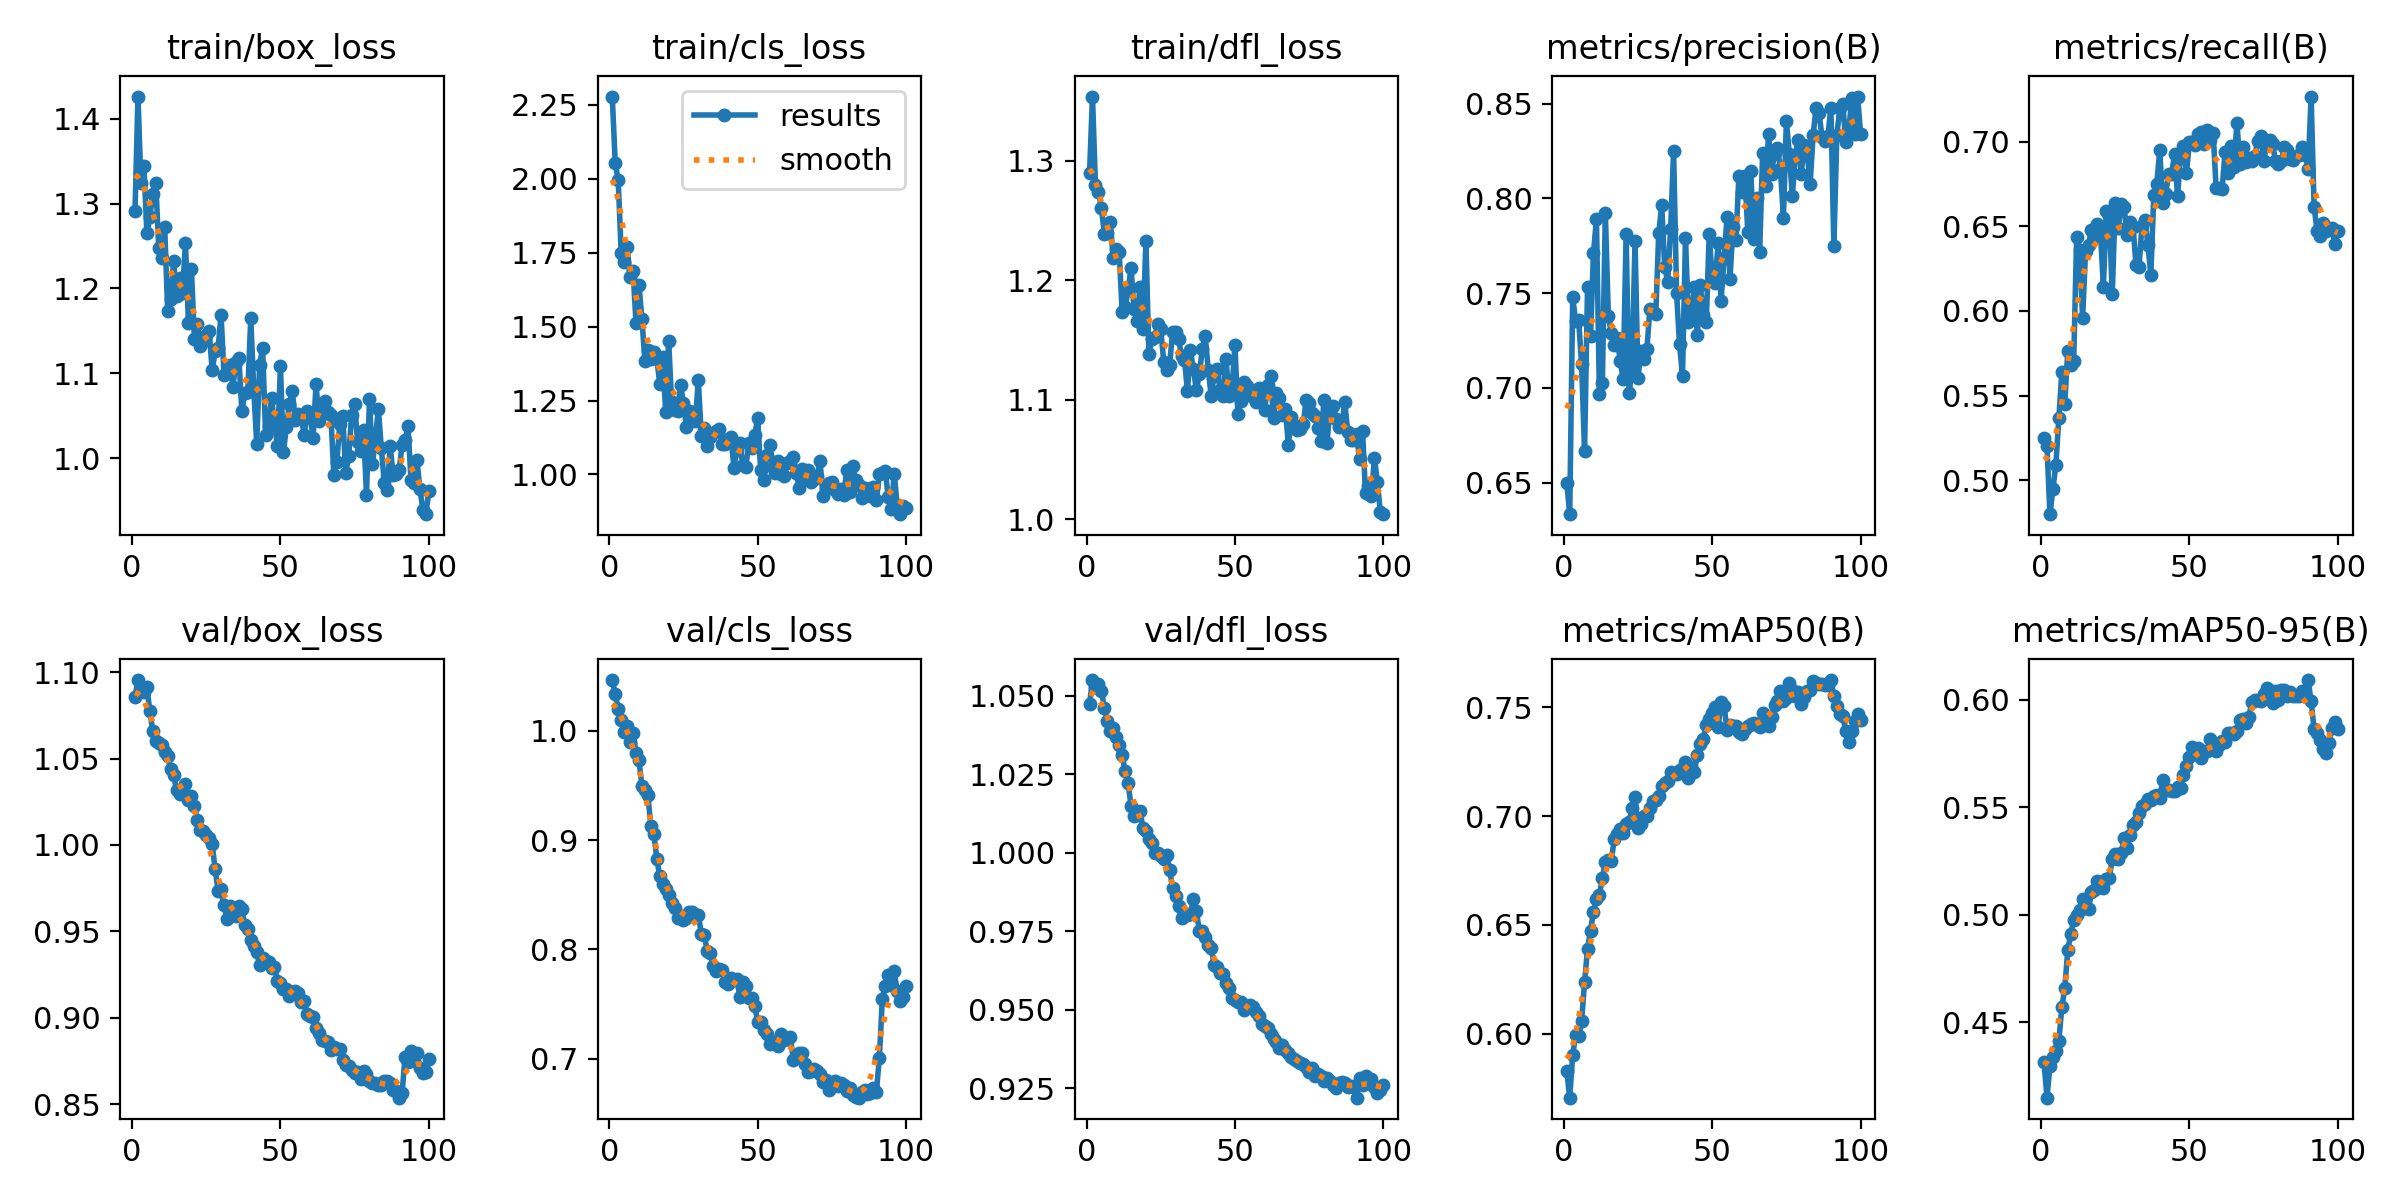

The table this chart was drawn from, first rows:
epoch, time, train/box_loss, train/cls_loss, train/dfl_loss, metrics/precision(B), metrics/recall(B), metrics/mAP50(B), metrics/mAP50-95(B), val/box_loss, val/cls_loss, val/dfl_loss, lr/pg0, lr/pg1, lr/pg2
1, 3.899, 1.291, 2.277, 1.289, 0.6499, 0.5248, 0.5828, 0.4315, 1.086, 1.046, 1.047, 3.689e-05, 3.689e-05, 3.689e-05
2, 6.975, 1.426, 2.053, 1.354, 0.6333, 0.52, 0.5706, 0.4148, 1.095, 1.033, 1.055, 7.42278e-05, 7.42278e-05, 7.42278e-05
3, 10.05, 1.324, 1.994, 1.28, 0.7477, 0.4799, 0.5901, 0.4294, 1.091, 1.02, 1.053, 0.0001108, 0.0001108, 0.0001108
4, 13.14, 1.344, 1.75, 1.274, 0.7353, 0.4947, 0.5995, 0.4338, 1.089, 1.01, 1.054, 0.0001155, 0.0001155, 0.0001155
5, 16.25, 1.265, 1.72, 1.261, 0.7356, 0.5093, 0.5988, 0.4367, 1.091, 0.9992, 1.052, 0.0001143, 0.0001143, 0.0001143
6, 19.33, 1.284, 1.768, 1.239, 0.7124, 0.5367, 0.6058, 0.4413, 1.077, 1.005, 1.046, 0.0001131, 0.0001131, 0.0001131
7, 22.45, 1.311, 1.667, 1.24, 0.6666, 0.5638, 0.6238, 0.4568, 1.066, 0.99, 1.042, 0.0001119, 0.0001119, 0.0001119
8, 25.67, 1.324, 1.689, 1.248, 0.7531, 0.5453, 0.639, 0.4659, 1.06, 0.998, 1.039, 0.0001108, 0.0001108, 0.0001108
9, 28.91, 1.247, 1.512, 1.218, 0.7271, 0.5762, 0.6474, 0.4834, 1.059, 0.9798, 1.04, 0.0001096, 0.0001096, 0.0001096
10, 32.11, 1.235, 1.641, 1.226, 0.7709, 0.5681, 0.6561, 0.4912, 1.058, 0.9732, 1.037, 0.0001084, 0.0001084, 0.0001084
11, 35.21, 1.273, 1.526, 1.223, 0.7891, 0.5705, 0.6621, 0.4975, 1.054, 0.9491, 1.034, 0.0001072, 0.0001072, 0.0001072
12, 38.17, 1.173, 1.383, 1.174, 0.6966, 0.6438, 0.664, 0.5, 1.052, 0.9456, 1.031, 0.000106, 0.000106, 0.000106
13, 41.22, 1.188, 1.42, 1.177, 0.7027, 0.6363, 0.6714, 0.5022, 1.044, 0.9409, 1.026, 0.0001049, 0.0001049, 0.0001049
14, 44.47, 1.232, 1.391, 1.192, 0.7924, 0.5957, 0.679, 0.5075, 1.04, 0.9129, 1.022, 0.0001037, 0.0001037, 0.0001037
15, 47.5, 1.191, 1.414, 1.21, 0.7381, 0.6353, 0.68, 0.5033, 1.032, 0.9058, 1.015, 0.0001025, 0.0001025, 0.0001025
16, 50.5, 1.212, 1.393, 1.176, 0.729, 0.6392, 0.6794, 0.5026, 1.03, 0.8829, 1.012, 0.0001013, 0.0001013, 0.0001013
17, 53.63, 1.195, 1.306, 1.166, 0.7223, 0.6476, 0.6894, 0.5106, 1.031, 0.8668, 1.012, 0.0001001, 0.0001001, 0.0001001
18, 56.61, 1.253, 1.398, 1.195, 0.7263, 0.6439, 0.6919, 0.5114, 1.035, 0.8601, 1.013, 9.89723e-05, 9.89723e-05, 9.89723e-05
19, 59.64, 1.16, 1.21, 1.159, 0.7141, 0.6514, 0.6941, 0.5156, 1.026, 0.8552, 1.008, 9.77942e-05, 9.77942e-05, 9.77942e-05
20, 62.76, 1.223, 1.453, 1.233, 0.7045, 0.6472, 0.6923, 0.5139, 1.028, 0.8501, 1.007, 9.66161e-05, 9.66161e-05, 9.66161e-05
21, 65.83, 1.141, 1.246, 1.139, 0.781, 0.6145, 0.6964, 0.5125, 1.022, 0.8422, 1.004, 9.5438e-05, 9.5438e-05, 9.5438e-05
22, 68.97, 1.158, 1.219, 1.151, 0.6971, 0.6594, 0.6971, 0.5168, 1.014, 0.8377, 1.003, 9.42599e-05, 9.42599e-05, 9.42599e-05
23, 72.11, 1.132, 1.215, 1.152, 0.7098, 0.6562, 0.7036, 0.5169, 1.008, 0.8284, 1, 9.30818e-05, 9.30818e-05, 9.30818e-05
24, 75.19, 1.138, 1.302, 1.163, 0.7776, 0.61, 0.7086, 0.5262, 1.008, 0.8301, 1, 9.19037e-05, 9.19037e-05, 9.19037e-05
25, 78.16, 1.146, 1.243, 1.159, 0.7053, 0.6635, 0.6944, 0.5281, 1.006, 0.8266, 0.999, 9.07256e-05, 9.07256e-05, 9.07256e-05
26, 81.19, 1.15, 1.16, 1.132, 0.7195, 0.6492, 0.6962, 0.5258, 1.004, 0.8289, 0.9979, 8.95475e-05, 8.95475e-05, 8.95475e-05
27, 84.21, 1.103, 1.214, 1.125, 0.7152, 0.663, 0.6999, 0.5288, 1, 0.8342, 0.9992, 8.83694e-05, 8.83694e-05, 8.83694e-05
28, 87.19, 1.126, 1.21, 1.129, 0.7203, 0.6614, 0.7, 0.5356, 0.9858, 0.8346, 0.9946, 8.71913e-05, 8.71913e-05, 8.71913e-05
29, 90.21, 1.13, 1.179, 1.157, 0.7414, 0.6448, 0.7039, 0.5311, 0.9734, 0.8292, 0.9888, 8.60132e-05, 8.60132e-05, 8.60132e-05
30, 93.17, 1.169, 1.318, 1.157, 0.7398, 0.6525, 0.7068, 0.5373, 0.9742, 0.8318, 0.9862, 8.48351e-05, 8.48351e-05, 8.48351e-05
31, 96.14, 1.098, 1.13, 1.151, 0.7389, 0.6499, 0.7076, 0.5418, 0.965, 0.8142, 0.983, 8.3657e-05, 8.3657e-05, 8.3657e-05
32, 99.14, 1.101, 1.159, 1.137, 0.7818, 0.6269, 0.7091, 0.5433, 0.9572, 0.8134, 0.9791, 8.24789e-05, 8.24789e-05, 8.24789e-05
33, 102.2, 1.109, 1.097, 1.133, 0.7963, 0.6259, 0.7137, 0.5474, 0.9644, 0.7984, 0.9808, 8.13008e-05, 8.13008e-05, 8.13008e-05
34, 105.3, 1.084, 1.128, 1.107, 0.7637, 0.6502, 0.7154, 0.5508, 0.9619, 0.7965, 0.9802, 8.01227e-05, 8.01227e-05, 8.01227e-05
35, 108.4, 1.114, 1.142, 1.141, 0.7558, 0.654, 0.7161, 0.5518, 0.9591, 0.7845, 0.9804, 7.89446e-05, 7.89446e-05, 7.89446e-05
36, 111.4, 1.118, 1.147, 1.126, 0.784, 0.6391, 0.7203, 0.5538, 0.9648, 0.7804, 0.9853, 7.77665e-05, 7.77665e-05, 7.77665e-05
37, 114.6, 1.055, 1.153, 1.108, 0.8251, 0.6215, 0.7195, 0.5532, 0.9627, 0.7823, 0.9815, 7.65884e-05, 7.65884e-05, 7.65884e-05
38, 117.6, 1.077, 1.104, 1.121, 0.7501, 0.6686, 0.7193, 0.5554, 0.9536, 0.781, 0.9751, 7.54103e-05, 7.54103e-05, 7.54103e-05
39, 120.8, 1.078, 1.104, 1.142, 0.723, 0.6753, 0.7212, 0.5556, 0.9516, 0.7698, 0.9751, 7.42322e-05, 7.42322e-05, 7.42322e-05
40, 123.8, 1.165, 1.119, 1.153, 0.7062, 0.6949, 0.7196, 0.5543, 0.945, 0.7683, 0.9733, 7.30541e-05, 7.30541e-05, 7.30541e-05
41, 126.8, 1.082, 1.127, 1.125, 0.7792, 0.6635, 0.725, 0.5629, 0.9416, 0.7734, 0.9706, 7.1876e-05, 7.1876e-05, 7.1876e-05
42, 129.8, 1.017, 1.024, 1.103, 0.7347, 0.6694, 0.7175, 0.5582, 0.9379, 0.7723, 0.9695, 7.06979e-05, 7.06979e-05, 7.06979e-05
43, 132.8, 1.11, 1.081, 1.12, 0.7395, 0.6811, 0.7225, 0.5579, 0.9303, 0.7729, 0.9643, 6.95198e-05, 6.95198e-05, 6.95198e-05
44, 135.7, 1.13, 1.105, 1.126, 0.7531, 0.6811, 0.7205, 0.5578, 0.9348, 0.7565, 0.9636, 6.83417e-05, 6.83417e-05, 6.83417e-05
45, 138.6, 1.027, 1.032, 1.108, 0.7281, 0.6926, 0.7281, 0.5578, 0.9328, 0.7704, 0.9618, 6.71636e-05, 6.71636e-05, 6.71636e-05
46, 141.7, 1.038, 1.026, 1.103, 0.7542, 0.6679, 0.7331, 0.5593, 0.9321, 0.7661, 0.9613, 6.59855e-05, 6.59855e-05, 6.59855e-05
47, 144.7, 1.071, 1.106, 1.134, 0.7385, 0.6921, 0.7353, 0.5591, 0.9288, 0.7558, 0.9585, 6.48074e-05, 6.48074e-05, 6.48074e-05
48, 147.7, 1.04, 1.09, 1.103, 0.7348, 0.6975, 0.7421, 0.5652, 0.9295, 0.7552, 0.9569, 6.36293e-05, 6.36293e-05, 6.36293e-05
49, 150.7, 1.015, 1.133, 1.109, 0.781, 0.6815, 0.7448, 0.5695, 0.9211, 0.7483, 0.9538, 6.24512e-05, 6.24512e-05, 6.24512e-05
50, 153.6, 1.108, 1.19, 1.146, 0.7579, 0.7, 0.7475, 0.5733, 0.9204, 0.7339, 0.953, 6.12731e-05, 6.12731e-05, 6.12731e-05
51, 156.6, 1.007, 1.015, 1.088, 0.7554, 0.6997, 0.75, 0.578, 0.9168, 0.7333, 0.9524, 6.0095e-05, 6.0095e-05, 6.0095e-05
52, 159.5, 1.036, 0.9809, 1.099, 0.7765, 0.6981, 0.7411, 0.5769, 0.9166, 0.7258, 0.9525, 5.89169e-05, 5.89169e-05, 5.89169e-05
53, 162.5, 1.064, 1.065, 1.115, 0.746, 0.7047, 0.7526, 0.5775, 0.9123, 0.7229, 0.9499, 5.77388e-05, 5.77388e-05, 5.77388e-05
54, 165.5, 1.079, 1.098, 1.112, 0.7683, 0.706, 0.7508, 0.5728, 0.9149, 0.7138, 0.9512, 5.65607e-05, 5.65607e-05, 5.65607e-05
55, 168.4, 1.045, 1.026, 1.105, 0.7901, 0.6989, 0.7397, 0.5764, 0.9154, 0.7155, 0.9516, 5.53826e-05, 5.53826e-05, 5.53826e-05
56, 171.5, 1.052, 1.005, 1.102, 0.7575, 0.7071, 0.7419, 0.5762, 0.9144, 0.715, 0.9509, 5.42045e-05, 5.42045e-05, 5.42045e-05
57, 174.5, 1.05, 1.045, 1.098, 0.7848, 0.7012, 0.7414, 0.582, 0.9091, 0.7119, 0.9491, 5.30264e-05, 5.30264e-05, 5.30264e-05
58, 177.5, 1.027, 1.003, 1.11, 0.7778, 0.7049, 0.7416, 0.5776, 0.9098, 0.7229, 0.9479, 5.18483e-05, 5.18483e-05, 5.18483e-05
59, 180.5, 1.055, 0.9963, 1.104, 0.812, 0.6724, 0.7387, 0.5762, 0.9022, 0.7172, 0.9454, 5.06702e-05, 5.06702e-05, 5.06702e-05
60, 183.5, 1.049, 1.039, 1.091, 0.8031, 0.6724, 0.7376, 0.5792, 0.9012, 0.7177, 0.9447, 4.94921e-05, 4.94921e-05, 4.94921e-05
... 40 more rows
